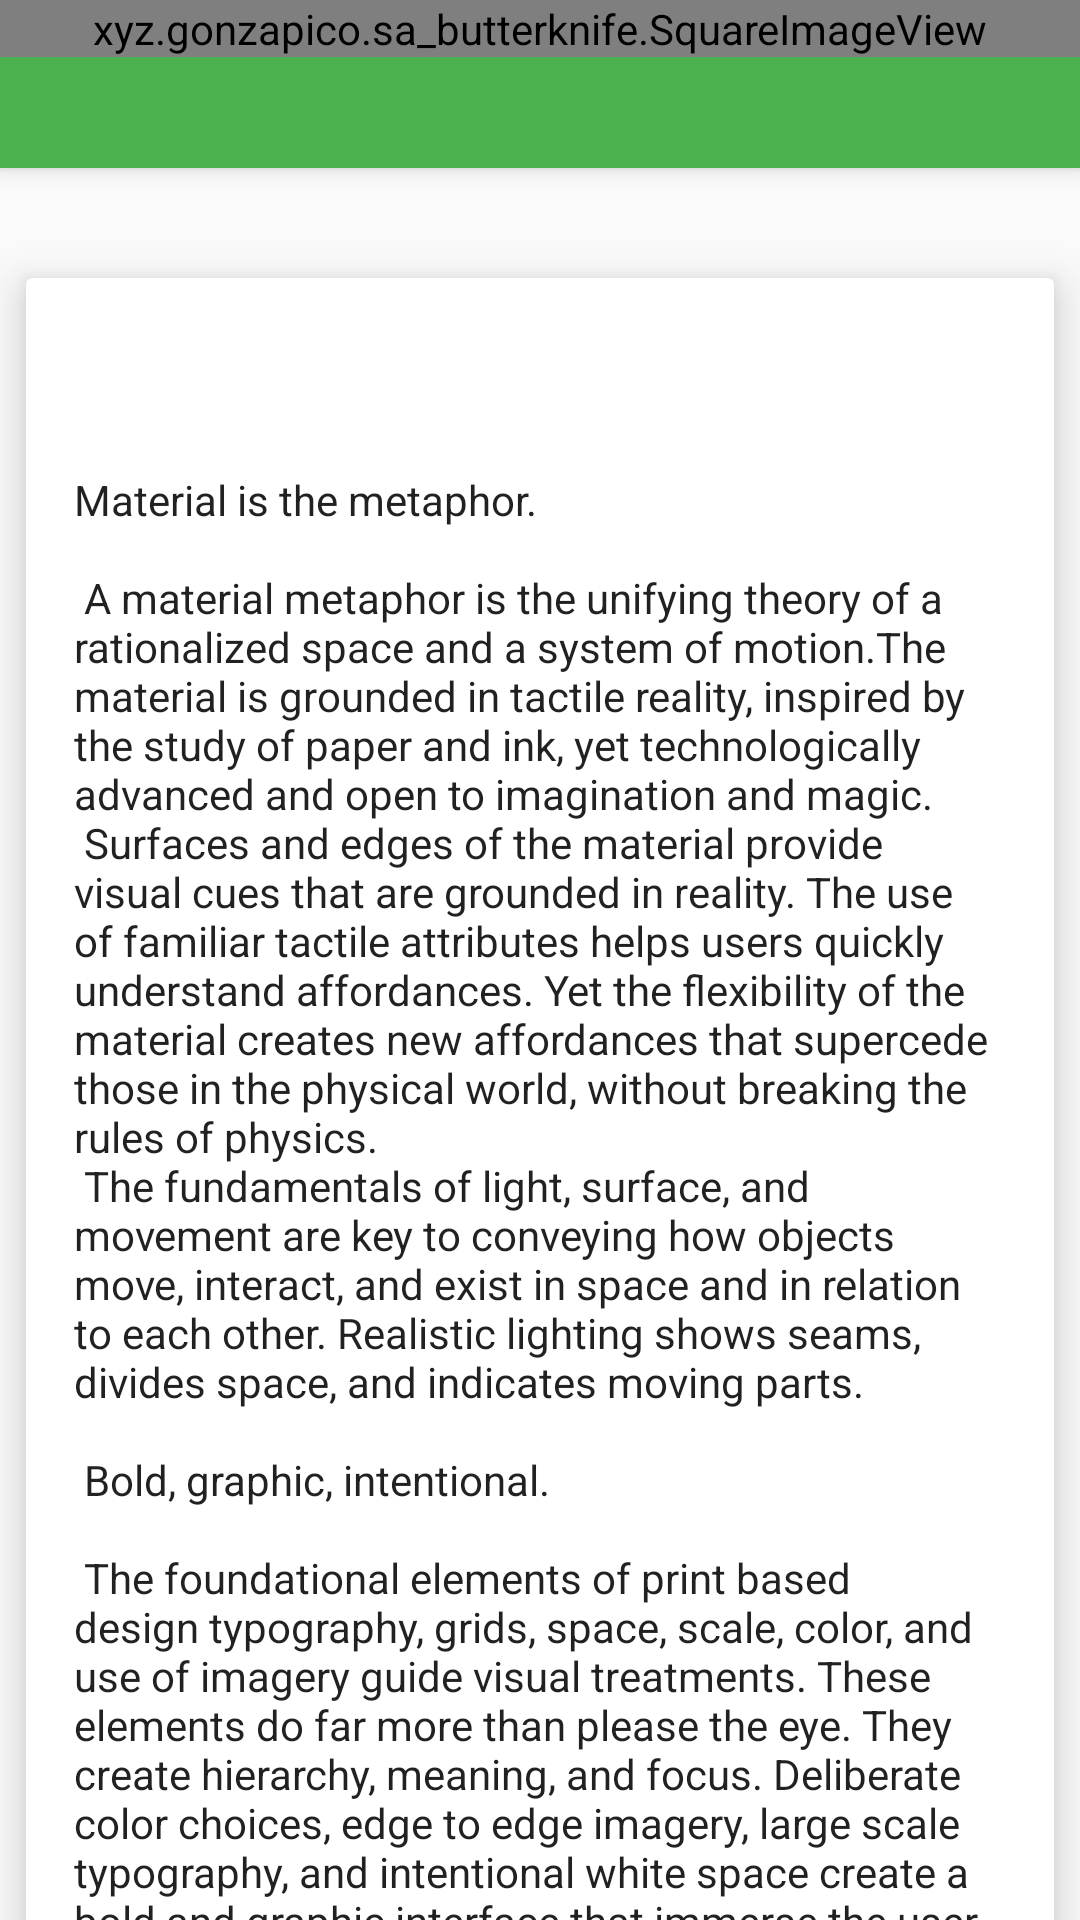

Reconstruct the res/layout file that produces this screen, plus the resources it refers to.
<!-- AndroidManifest.xml: application theme AppTheme -->
<!-- res/layout/activity_detail.xml -->
<?xml version="1.0" encoding="utf-8"?>
<android.support.design.widget.CoordinatorLayout
    xmlns:android="http://schemas.android.com/apk/res/android"
    xmlns:app="http://schemas.android.com/apk/res-auto"
    android:layout_width="match_parent"
    android:layout_height="match_parent"
    android:fitsSystemWindows="true"
    >

  <android.support.design.widget.AppBarLayout
      android:id="@+id/ablDetail"
      android:layout_width="match_parent"
      android:layout_height="wrap_content"
      android:theme="@style/ThemeOverlay.AppCompat.Dark.ActionBar"
      android:fitsSystemWindows="true"
      >

    <android.support.design.widget.CollapsingToolbarLayout
        android:id="@+id/clbDetail"
        android:layout_width="match_parent"
        android:layout_height="match_parent"
        android:fitsSystemWindows="true"
        app:expandedTitleMarginStart="48dp"
        app:expandedTitleMarginEnd="64dp"
        app:contentScrim="?attr/colorPrimary"
        app:layout_scrollFlags="scroll|exitUntilCollapsed"
        app:toolbarId="@+id/toolbar"
        >

      <xyz.gonzapico.sa_butterknife.SquareImageView
          android:id="@+id/ivDetail"
          android:fitsSystemWindows="true"
          android:scaleType="centerCrop"
          android:layout_width="match_parent"
          android:layout_height="wrap_content"
          app:layout_collapseMode="parallax"
          />

      <android.support.v7.widget.Toolbar
          android:id="@+id/toolbarDetail"
          android:layout_width="match_parent"
          android:layout_height="?attr/actionBarSize"
          app:layout_collapseMode="pin"
          app:popupTheme="@style/ThemeOverlay.AppCompat.Light"
          />



    </android.support.design.widget.CollapsingToolbarLayout>
  </android.support.design.widget.AppBarLayout>

  <include layout="@layout/content_detail"/>

  <android.support.design.widget.FloatingActionButton
      android:id="@+id/fab"
      android:layout_width="wrap_content"
      android:layout_height="wrap_content"
      android:layout_margin="@dimen/fab_margin"
      app:layout_anchor="@id/ablDetail"
      app:layout_anchorGravity="bottom|end"
      app:srcCompat="@android:drawable/ic_menu_save"
      />

</android.support.design.widget.CoordinatorLayout>
<!-- res/layout/content_detail.xml (included above) -->
<?xml version="1.0" encoding="utf-8"?>
<android.support.v4.widget.NestedScrollView
    xmlns:android="http://schemas.android.com/apk/res/android"
    android:layout_width="match_parent"
    xmlns:app="http://schemas.android.com/apk/res-auto"
    android:clipToPadding="false"
    android:layout_height="match_parent"
    app:layout_behavior="@string/appbar_scrolling_view_behavior"
    >
  <FrameLayout
      android:layout_width="match_parent"
      android:layout_height="wrap_content">

    <android.support.v7.widget.CardView
        android:layout_width="match_parent"
        android:layout_height="wrap_content"
        android:layout_marginTop="24dp"
        app:cardElevation="@dimen/spacing_medium"
        app:cardUseCompatPadding="true">

      <LinearLayout
          android:layout_width="match_parent"
          android:layout_height="wrap_content"
          android:orientation="vertical">

        <TextView
            android:id="@+id/title"
            android:layout_width="match_parent"
            android:layout_height="wrap_content"
            android:layout_marginLeft="16dp"
            android:layout_marginRight="16dp"
            android:layout_marginTop="16dp"
            android:textAppearance="@style/TextAppearance.AppCompat.Headline"/>

        <TextView
            android:id="@+id/description"
            android:layout_width="match_parent"
            android:layout_height="wrap_content"
            android:layout_margin="16dp"
            android:text="@string/large_text"
            android:textAppearance="@style/TextAppearance.AppCompat.Body1"/>

      </LinearLayout>

    </android.support.v7.widget.CardView>

  </FrameLayout>

</android.support.v4.widget.NestedScrollView>
<!-- resources referenced by this layout -->
<resources>
  <dimen name="fab_margin">16dp</dimen>
  <dimen name="spacing_medium">8dp</dimen>
  <color name="primary">#4CAF50</color>
  <color name="primaryDark">#388E3C</color>
  <color name="accentTraslucent">#80FF9800</color>
  <color name="accent">#FF9800</color>
</resources>
